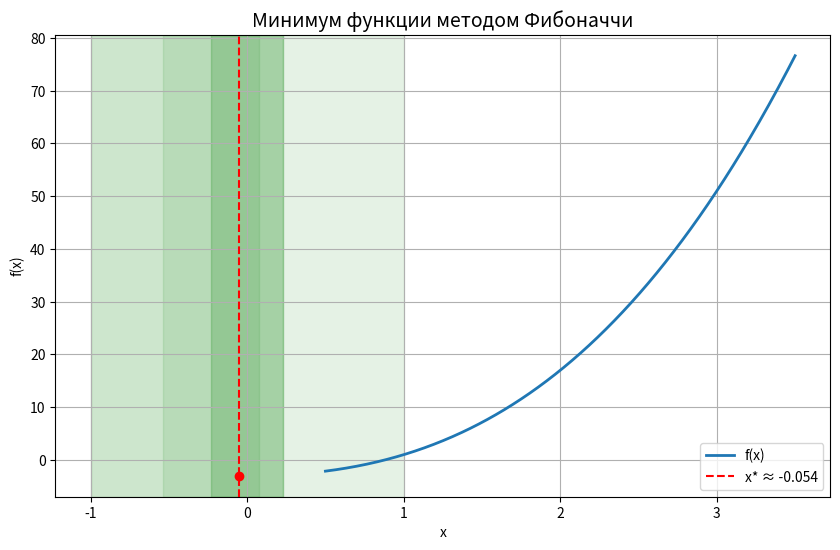

Generate this figure with matplotlib:
import matplotlib.pyplot as plt
import numpy as np


def target_function(x):
    return x**3+3*x**2-3


def fibonacci_number(n):
    if n <= 1:
        return n
    a, b = 0, 1
    for _ in range(n - 1):
        a, b = b, a + b
    return b


def required_fibonacci_n(length_ratio):
    a, b = 0, 1
    n = 1
    while b < length_ratio:
        a, b = b, a + b
        n += 1
    return n


def fibonacci_minimization():
    # Исходные данные
    interval_start = -1
    interval_end = 1
    epsilon = 0.2
    iteration = 0


    print("Метод Фибоначчи\n")
    print(f"Задан интервал: [{interval_start}, {interval_end}], точность ε = {epsilon}")


    initial_length = abs(interval_end - interval_start)
    N = required_fibonacci_n(initial_length / epsilon)
    print(f"Количество итераций N = {N}")


    point_y = interval_start + (fibonacci_number(N - 2) / fibonacci_number(N)) * (interval_end - interval_start)
    point_z = interval_start + (fibonacci_number(N - 1) / fibonacci_number(N)) * (interval_end - interval_start)


    print(f"\nНачальные точки:\n  y0 = {point_y}\n  z0 = {point_z}")


    intervals_history = [(interval_start, interval_end)]


    while iteration != (N - 3):
        f_y = target_function(point_y)
        f_z = target_function(point_z)
        print(f"\nИтерация {iteration}:")
        print(f"  f(y) = {f_y}, f(z) = {f_z}")


        if f_y <= f_z:
            interval_end = point_z
            point_z = point_y
            point_y = interval_start + (fibonacci_number(N - iteration - 3) / fibonacci_number(N - iteration - 1)) * (interval_end - interval_start)
        else:
            interval_start = point_y
            point_y = point_z
            point_z = interval_start + (fibonacci_number(N - iteration - 2) / fibonacci_number(N - iteration - 1)) * (interval_end - interval_start)


        iteration += 1
        intervals_history.append((interval_start, interval_end))
        print(f"  Новый интервал: [{interval_start}, {interval_end}]")






    final_y = (interval_start + interval_end) / 2
    final_z = final_y + epsilon


    f_final_y = target_function(final_y)
    f_final_z = target_function(final_z)
    print("\nЗавершающий шаг:")
    print(f"  y(N-1) = {final_y}, z(N-1) = {final_z}")
    print(f"  f(y) = {f_final_y}, f(z) = {f_final_z}")


    if f_final_y <= f_final_z:
        interval_end = final_z
    else:
        interval_start = final_y


    min_x = (interval_start + interval_end) / 2
    min_value = target_function(min_x)


    print(f"\nОтвет:\n  Минимум функции находится в x* ≈ {min_x}")
    print(f"  Значение функции: f(x*) = {min_value}")


    x_values = np.linspace(0.5, 3.5, 500)
    y_values = target_function(x_values)


    plt.figure(figsize=(10, 6))
    plt.plot(x_values, y_values, label='f(x)', linewidth=2)
    plt.axvline(x=min_x, color='red', linestyle='--', label=f'x* ≈ {min_x:.3f}')
    plt.scatter([min_x], [min_value], color='red', zorder=5)
    plt.title('Минимум функции методом Фибоначчи', fontsize=14)
    plt.xlabel('x')
    plt.ylabel('f(x)')
    plt.grid(True)
    plt.legend()


    for a, b in intervals_history:
        plt.axvspan(a, b, alpha=0.1, color='green')


    plt.show()


fibonacci_minimization()
